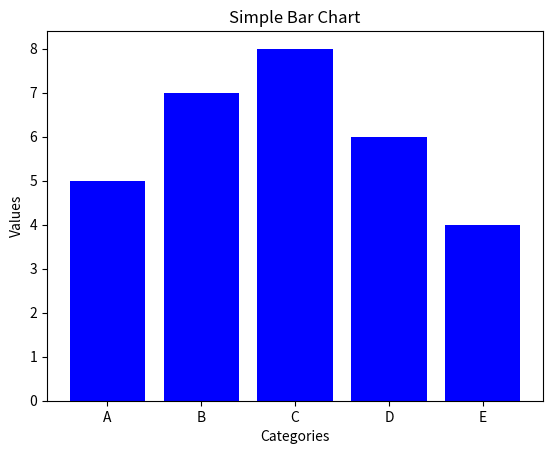

This figure's Python source:
import numpy as np
import matplotlib.pyplot as plt

categories = ['A', 'B', 'C', 'D', 'E']
values = [5, 7, 8, 6, 4]

plt.bar(categories, values, color='blue')
plt.xlabel('Categories')
plt.ylabel('Values')
plt.title('Simple Bar Chart')
plt.show()